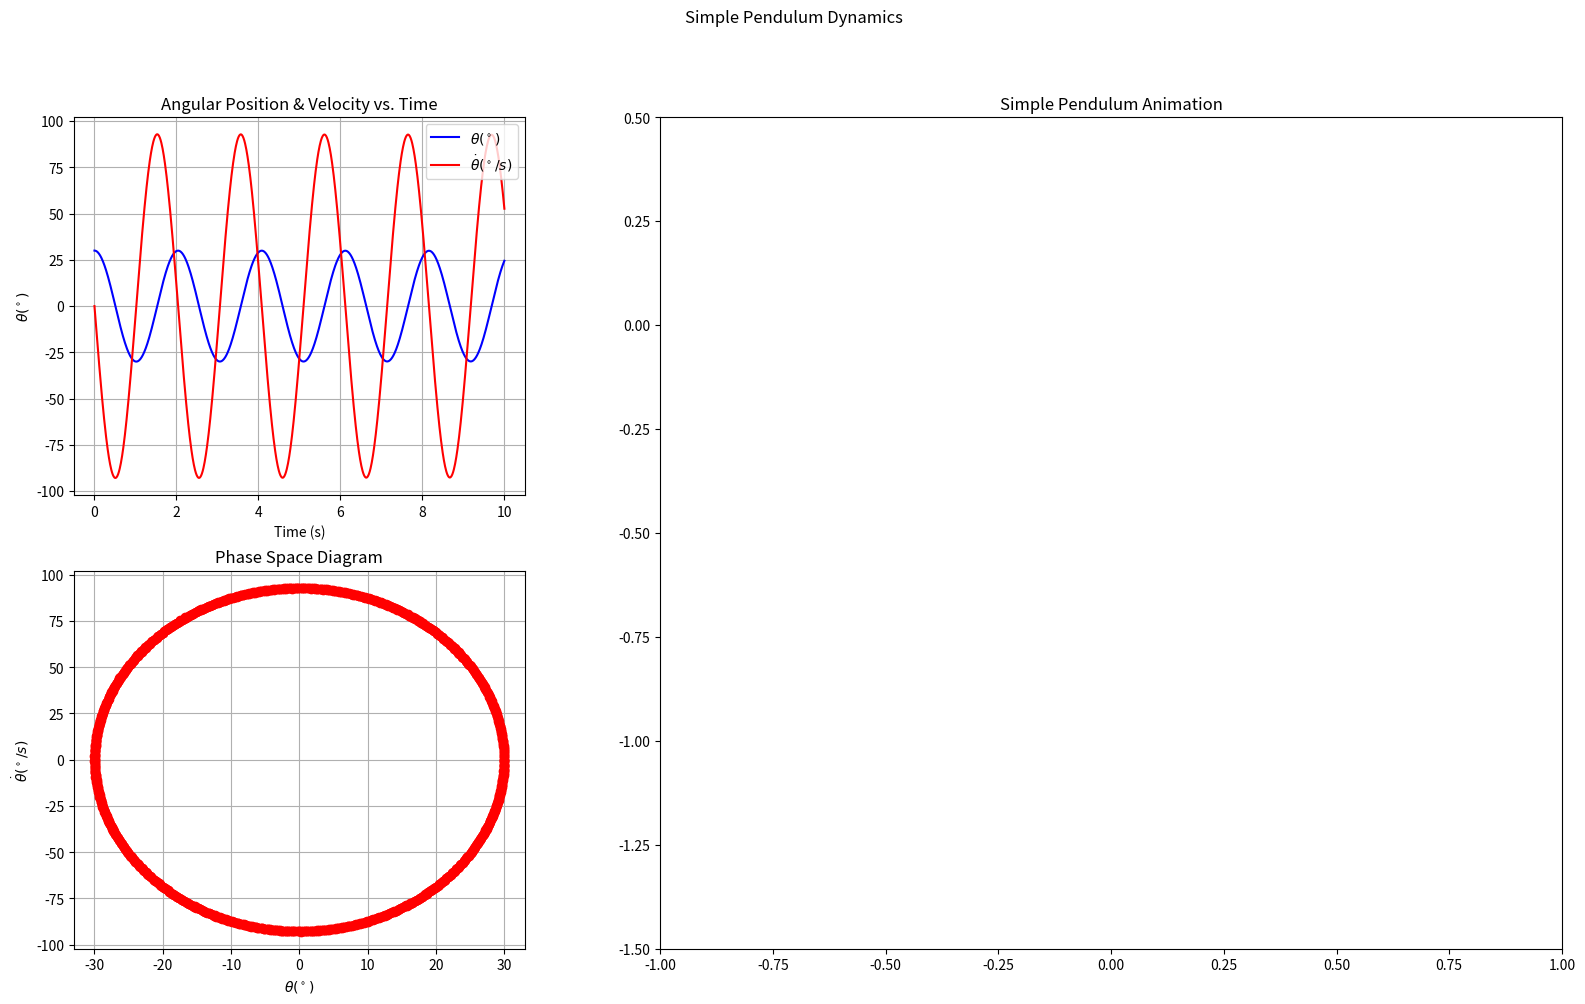

Python code for this plot: (Note: this script raises an exception after producing the figure.)
from matplotlib.patches import Circle, Patch
from matplotlib.axes import Axes
from matplotlib.lines import Line2D
from matplotlib.animation import FuncAnimation, FFMpegWriter, PillowWriter
from matplotlib.gridspec import GridSpec
import matplotlib.pyplot as plt

import numpy as np

from scipy.integrate import solve_ivp
from scipy.integrate._ivp.ivp import OdeResult


gravity_acc: float = 9.81


class Bob:
    def __init__(self, mass: float):
        self.mass = mass


class Rod:
    def __init__(self, length: float):
        self.length = length


class Pendulum:
    def __init__(self, bob: Bob, rod: Rod):
        self.bob = bob
        self.rod = rod


    def compute_statevector(self, _, state: np.ndarray) -> np.ndarray:
        """Calculate the derivatives of angular position and velocity"""
        theta, omega = state
        domega_dt: float = -(gravity_acc/self.rod.length) * np.sin(theta)
        return np.array([
            omega,
            domega_dt
            ])

    def position(self, theta: float) -> tuple[float, float]:
        """Calculate the position of the bob"""
        return (rod.length*np.sin(theta), -rod.length*np.cos(theta))


class Solver:
    """Solves the pendulum's equations of motion using numerical integration"""
    def __init__(self, pendulum: Pendulum, initial_conditions: np.ndarray, time_span: np.ndarray, time_eval: np.ndarray) -> None:
        self.pendulum = pendulum
        self.initial_conditions = initial_conditions
        self.time_span = time_span
        self.time_eval = time_eval
        self.solution: OdeResult = None

    def solve(self) -> None:
        """Integrates the system using scipy.integrate.solve_ivp"""
        self.solution: OdeResult = solve_ivp(
                fun=self.pendulum.compute_statevector,
                t_span=self.time_span,
                y0=self.initial_conditions,
                t_eval=self.time_eval
            )
        print(self.solution)


class PlotDynamics:
    """Generate plots from the solver's results"""
    def __init__(self, solver: Solver) -> None:
        self.solver = solver

        if self.solver.solution is None:
            # raise Exception('Solution not found')
            raise RuntimeError("Run the solver first before plotting")

        self.t: np.ndarray = self.solver.solution.t
        self.theta: np.ndarray = np.rad2deg(self.solver.solution.y[0])
        self.omega: np.ndarray = np.rad2deg(self.solver.solution.y[1])

        # Labels for the plots
        self.theta_label: str = r'$\theta (^\circ)$'
        self.omega_label: str = r'$\dot \theta (^\circ/s)$'


    def plot_position_v_time(self) -> None:
        """Plot the angular position of the bob vs. time"""
        fig, axes = plt.subplots(figsize=(10, 5))
        plt.plot(self.t, self.theta, 'r', linewidth=2, label=self.theta_label)
        plt.plot(self.t, self.omega, 'b', linewidth=2, label=self.omega_label)
        plt.title('Simple Pendulum Dynamics')
        plt.xlabel('Time (s)')
        plt.ylabel(self.theta_label + ', ' + self.omega_label)
        plt.legend()
        plt.grid()
        plt.show()

    def plot_phase_diagram(self) -> None:
        """plot of phase diagram of theta, theta_dot"""
        fig, axes = plt.subplots(figsize=(10, 5))
        plt.plot(self.theta, self.omega, 'b')
        plt.title('Simple Pendulum: Phase Diagram')
        plt.xlabel(self.theta_label)
        plt.ylabel(self.omega_label)
        plt.grid()
        plt.show()

    def plot_phase_space_position_v_time(self) -> None:
        """Combined plots of phase space diagram and angular position vs. time"""
        fig, axes = plt.subplots(nrows=1, ncols=2)
        fig.suptitle('Simple Pendulum Dynamics')
        axes[0].plot(self.theta, self.omega)
        axes[1].plot(self.t, self.theta)
        axes[1].plot(self.t, self.omega)
        plt.show()

    def animated_plots(self, filename: str, save_as_gif: bool = True) -> None:
        """Animated plots of phase diagram, angular position vs. time and pendulum animation"""
        fig = plt.figure(dpi=(1920/16))
        fig.set_size_inches(19.20, 10.80)
        fig.suptitle('Simple Pendulum Dynamics')
        gs = GridSpec(2, 2, width_ratios=[1, 2], height_ratios=[1, 1])

        # position vs. time
        axes0: Axes = fig.add_subplot(gs[0, 0])
        axes0.set_ylabel(self.theta_label)
        axes0.set_xlabel('Time (s)')
        theta_curve: Line2D = axes0.plot(self.t, self.theta, 'b')[0]
        omega_curve: Line2D = axes0.plot(self.t, self.omega, 'r')[0]
        axes0.set_title('Angular Position & Velocity vs. Time')
        axes0.legend([self.theta_label, self.omega_label])
        axes0.grid()

        # phase space
        axes1: Axes = fig.add_subplot(gs[1, 0])
        axes1.set_ylabel(self.omega_label)
        axes1.set_xlabel(self.theta_label)
        axes1.set_title('Phase Space Diagram')
        axes1.grid()
        phase_curve: Line2D = axes1.plot(self.theta, self.omega, 'b')[0]
        phase_dot: Line2D = axes1.plot(self.theta, self.omega, 'ro')[0]

        # pendulum animation
        axes2: Axes = fig.add_subplot(gs[:,1])
        axes2.set_xlim(-1, 1)
        axes2.set_ylim(-1.5, 0.5)
        axes2.set_title('Simple Pendulum Animation')

        theta_init: float = self.solver.initial_conditions[0]
        x0, y0 = self.solver.pendulum.position(theta=theta_init)

        line: Line2D = axes2.plot([0, x0], [0, y0], linewidth=2, color='k')[0]
        circle: Circle = Circle(self.solver.pendulum.position(theta_init), radius=0.05, color='r', zorder=3)
        bob: Patch = axes2.add_patch(circle)

        def animate(frame: int) -> tuple:
            theta_curve.set_data(self.t[:frame+1], self.theta[:frame+1])
            omega_curve.set_data(self.t[:frame+1], self.omega[:frame+1])

            phase_curve.set_data(self.theta[:frame+1], self.omega[:frame+1])
            phase_dot.set_data(self.theta[frame:frame+1], self.omega[frame:frame+1])

            x, y = self.solver.pendulum.position(theta=np.deg2rad(self.theta[frame]))
            circle.center = (x, y)
            line.set_data([0, x], [0, y])

            return theta_curve, omega_curve, phase_curve, phase_dot, line, bob

        if save_as_gif:
            animation: FuncAnimation = FuncAnimation(fig, animate, repeat=True, frames=len(self.t), blit=True)
            pillowwriter: PillowWriter = PillowWriter(fps=30, metadata=dict(artist='PhyTensor'), bitrate=1800)
            animation.save(filename, writer=pillowwriter)
        else:
            animation: FuncAnimation = FuncAnimation(fig, animate, frames=len(self.t), blit=True)
            ffmpegwriter: FFMpegWriter = FFMpegWriter(fps=30)
            animation.save(filename, writer=ffmpegwriter)


if __name__ == '__main__':
    simple_pendulum: Pendulum = Pendulum(
        rod=Rod(length=1.0),
        bob=Bob(mass=1.0)
    )

    # initial conditions: initial angular displacement, initial angular velocity
    theta_init: float = np.deg2rad(30)
    omega_init: float = 0.0 # initial angular velocity
    initial_conditions: np.ndarray = np.array([theta_init, omega_init])

    # Time range: 0 to 5 seconds with 1000 points
    time_span: np.ndarray = np.array([0, 10])
    time_eval: np.ndarray = np.linspace(0, 10, 1024)

    # Create and run solver
    solver: Solver = Solver(simple_pendulum, initial_conditions, time_span, time_eval)
    solver.solve()

    # Generate and display plots
    plotter: PlotDynamics = PlotDynamics(solver)
    plotter.animated_plots(save_as_gif=False, filename='simple_pendulum.mp4')

